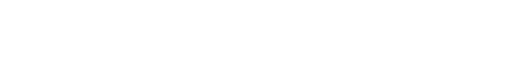
t = 0.00 s
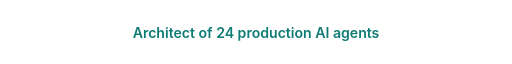
t = 1.44 s
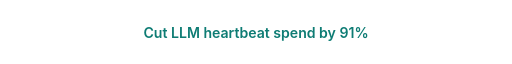
t = 3.24 s
t = 5.04 s: frame unchanged from t = 3.24 s, image omitted
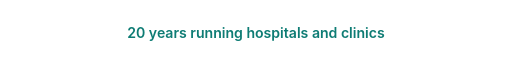
t = 6.84 s
t = 8.04 s: frame unchanged from t = 6.84 s, image omitted

The animated SVG that drew these frames (rendered in a browser with its animation timeline set to each time). Animation: 4 CSS @keyframes rules; frames cover the first 8.04 s, repeats indefinitely.

<svg xmlns="http://www.w3.org/2000/svg" width="800" height="50" viewBox="0 0 800 50" role="img" aria-label="Architect of 24 production AI agents · Cut LLM heartbeat spend by 91% · 20 years running hospitals and clinics · DICOM → 3D-printed surgical models">
<style>text{font-family:-apple-system,BlinkMacSystemFont,'Segoe UI','Helvetica Neue',Arial,sans-serif;opacity:0}.l0{animation:f0 12s linear infinite}@keyframes f0{0%,0.00%{opacity:0}2.00%,22.00%{opacity:1}24.00%,100%{opacity:0}}.l1{animation:f1 12s linear infinite}@keyframes f1{0%,25.00%{opacity:0}27.00%,47.00%{opacity:1}49.00%,100%{opacity:0}}.l2{animation:f2 12s linear infinite}@keyframes f2{0%,50.00%{opacity:0}52.00%,72.00%{opacity:1}74.00%,100%{opacity:0}}.l3{animation:f3 12s linear infinite}@keyframes f3{0%,75.00%{opacity:0}77.00%,97.00%{opacity:1}99.00%,100%{opacity:0}}
@media (prefers-reduced-motion:reduce){text{animation:none!important} .l0{opacity:1}}</style>
<text class="l0" x="400" y="34" text-anchor="middle" font-size="22" font-weight="600" fill="#0E7C74">Architect of 24 production AI agents</text><text class="l1" x="400" y="34" text-anchor="middle" font-size="22" font-weight="600" fill="#0E7C74">Cut LLM heartbeat spend by 91%</text><text class="l2" x="400" y="34" text-anchor="middle" font-size="22" font-weight="600" fill="#0E7C74">20 years running hospitals and clinics</text><text class="l3" x="400" y="34" text-anchor="middle" font-size="22" font-weight="600" fill="#0E7C74">DICOM → 3D-printed surgical models</text>
</svg>
